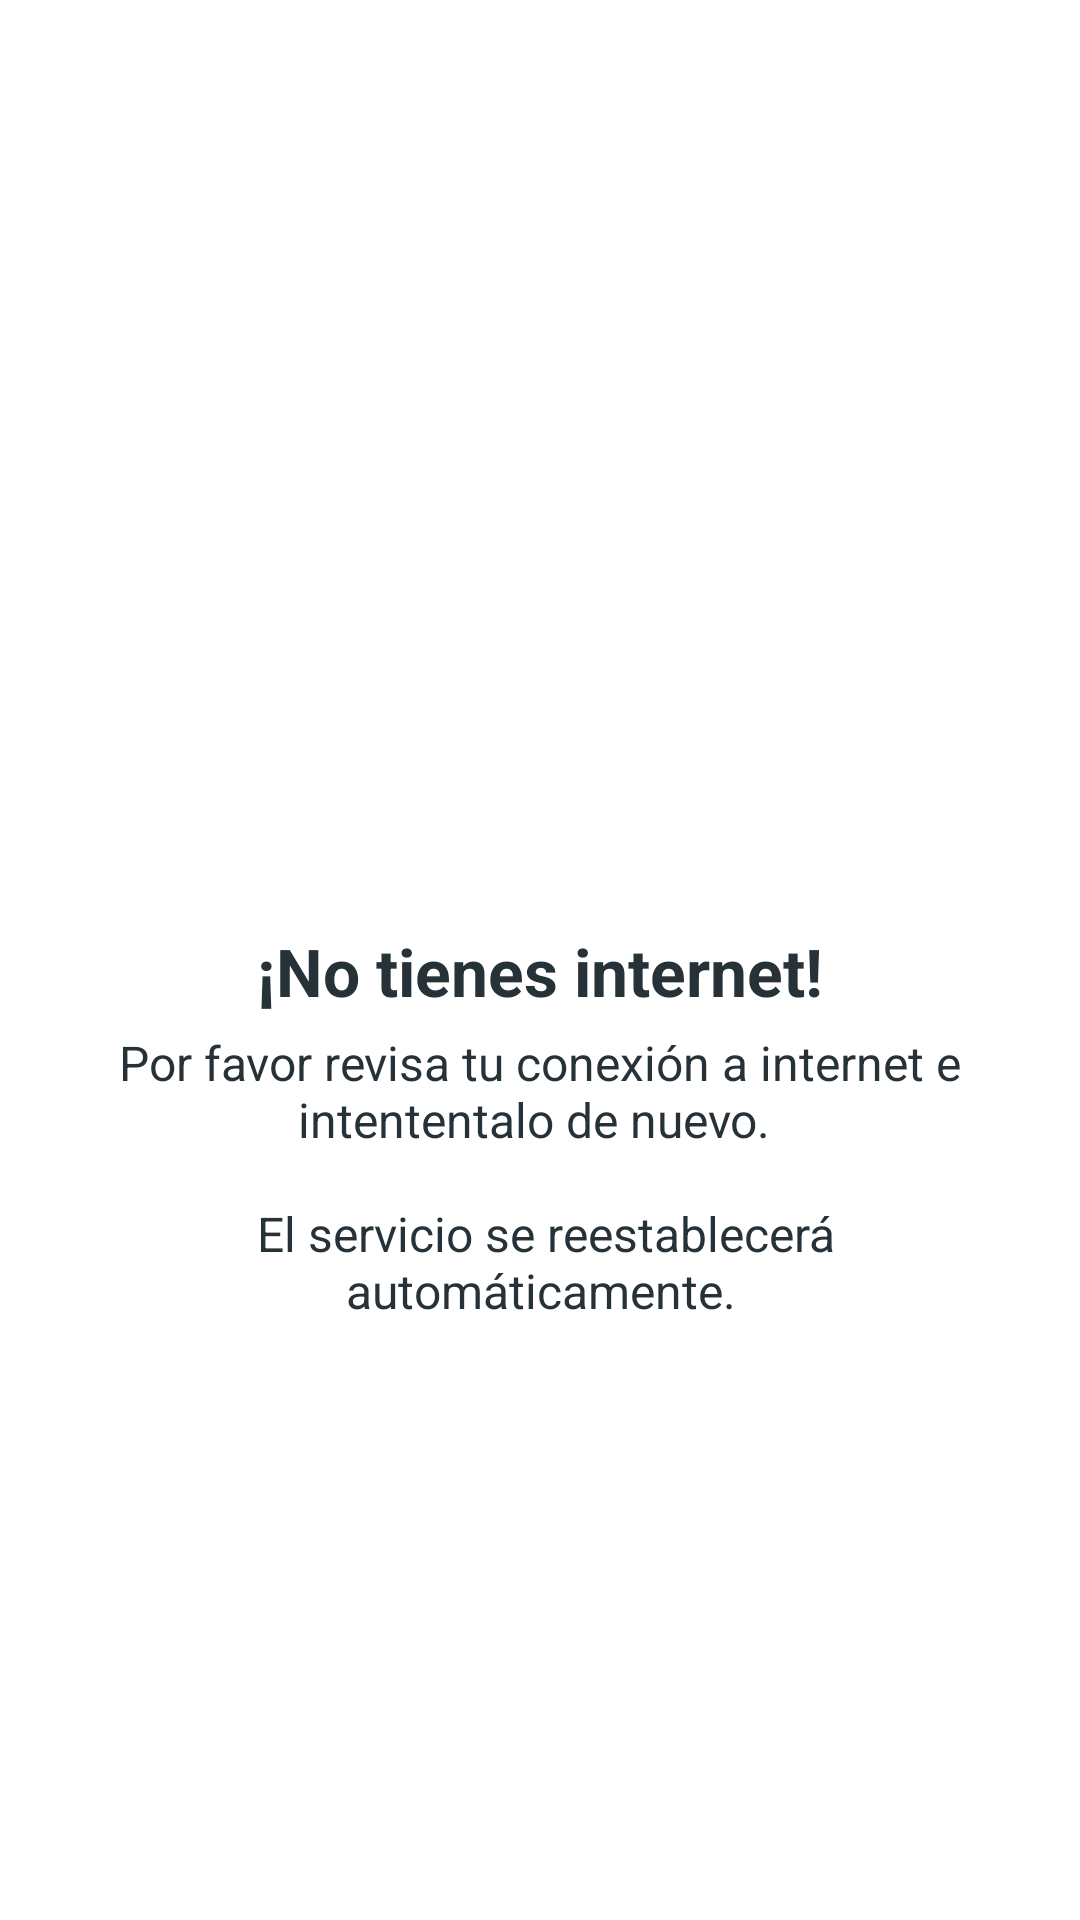

The Android layout XML behind this screen, and the referenced resources:
<!-- AndroidManifest.xml: application theme AppTheme -->
<!-- res/layout/activity_no_item_internet_icon.xml -->
<?xml version="1.0" encoding="utf-8"?>
<LinearLayout xmlns:android="http://schemas.android.com/apk/res/android"
    xmlns:app="http://schemas.android.com/apk/res-auto"
    android:layout_width="match_parent"
    android:layout_height="match_parent"
    android:background="@android:color/white"
    android:gravity="center"
    android:fitsSystemWindows="true"
    android:orientation="vertical">

    <LinearLayout
        android:id="@+id/lyt_no_connection"
        android:layout_width="wrap_content"
        android:layout_height="wrap_content"
        android:layout_centerInParent="true"
        android:background="?attr/selectableItemBackgroundBorderless"
        android:clickable="true"
        android:gravity="center"
        android:orientation="vertical">

        <ImageView
            android:layout_width="100dp"
            android:layout_height="100dp"
            android:tint="@color/grey_20"
            app:srcCompat="@drawable/ic_cloud_off" />

        <TextView
            android:layout_width="wrap_content"
            android:layout_height="wrap_content"
            android:layout_marginTop="@dimen/spacing_middle"
            android:text="@string/no_internet"
            android:textAppearance="@style/Base.TextAppearance.AppCompat.Large"
            android:textColor="@color/grey_90"
            android:textStyle="bold" />

        <LinearLayout
            android:layout_width="wrap_content"
            android:layout_height="wrap_content"
            android:layout_marginTop="@dimen/spacing_medium"
            android:gravity="center_vertical"
            android:orientation="horizontal">



            <TextView

                android:layout_marginStart="16dp"
                android:layout_marginEnd="16dp"
                android:layout_width="wrap_content"
                android:layout_height="wrap_content"
                android:text="@string/noInternetConectionText"
                android:textAlignment="center"
                android:textAppearance="@style/Base.TextAppearance.AppCompat.Subhead"
                android:textColor="@color/grey_90" />

        </LinearLayout>

    </LinearLayout>

</LinearLayout>
<!-- resources referenced by this layout -->
<resources>
  <color name="grey_20">#ffcccccc</color>
  <color name="grey_90">#ff263238</color>
  <dimen name="spacing_medium">5.0dip</dimen>
  <dimen name="spacing_middle">10.0dip</dimen>
  <string name="noInternetConectionText">Por favor revisa tu conexión a internet e intententalo de nuevo. \n \n El servicio se reestablecerá automáticamente.</string>
  <string name="no_internet">¡No tienes internet!</string>
  <style name="AppTheme" parent="Theme.MaterialComponents.Light.DarkActionBar">
          
          <item name="colorPrimary">@color/colorPrimary</item>
          <item name="colorPrimaryDark">@color/colorPrimaryDark</item>
          <item name="colorAccent">@color/colorAccent</item>
      </style>
  <color name="colorPrimary">#1976D2</color>
  <color name="colorPrimaryDark">#1565C0</color>
  <color name="colorAccent">#FF4081</color>
</resources>
